The GitHub repository mabustillo14/Proyecto-IA contains a labelled image folder "original" with 4 categories: arandelas, clavos, tornillos, tuercas. Examples follow, each with its label.

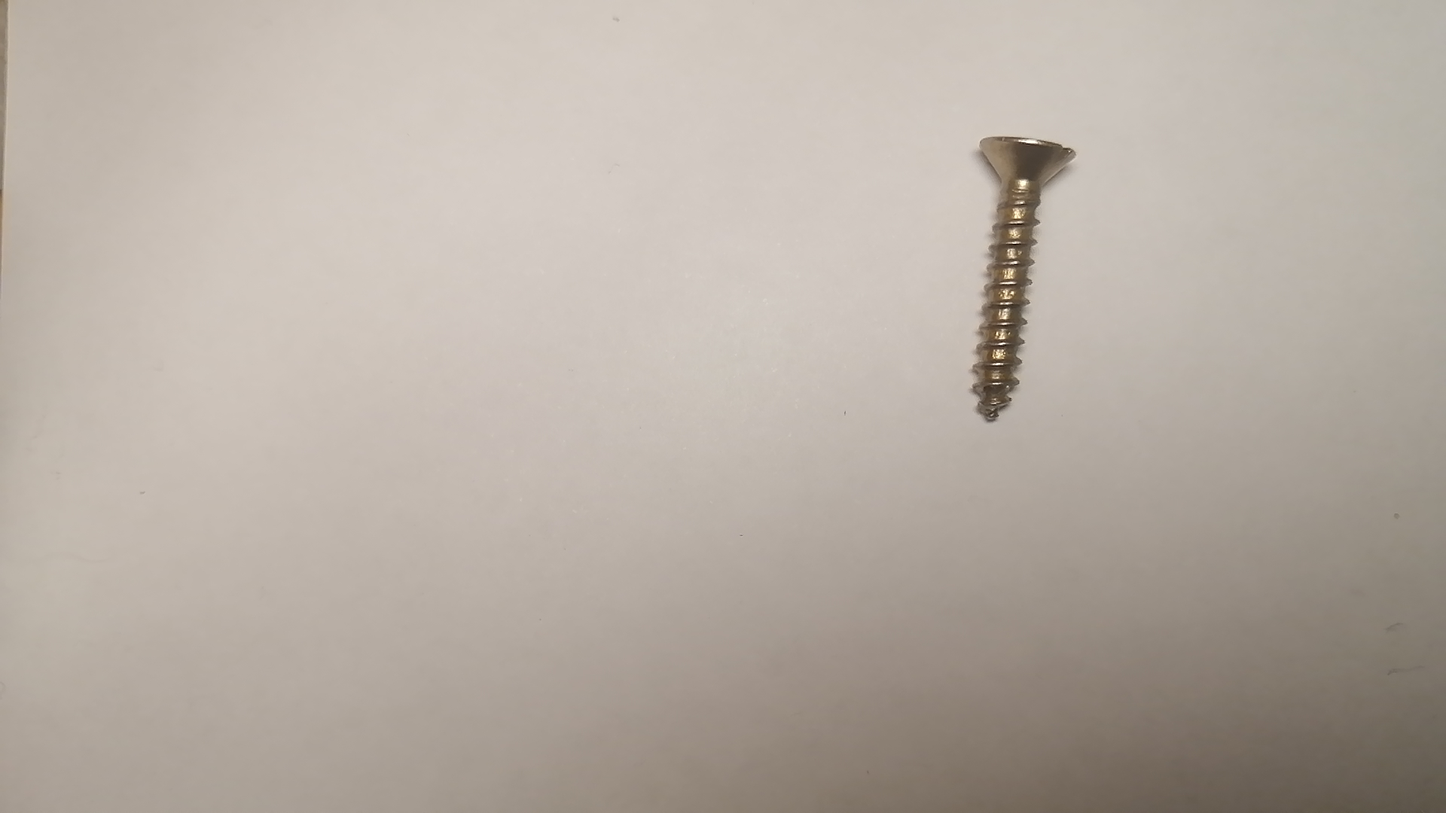
Label: tornillos

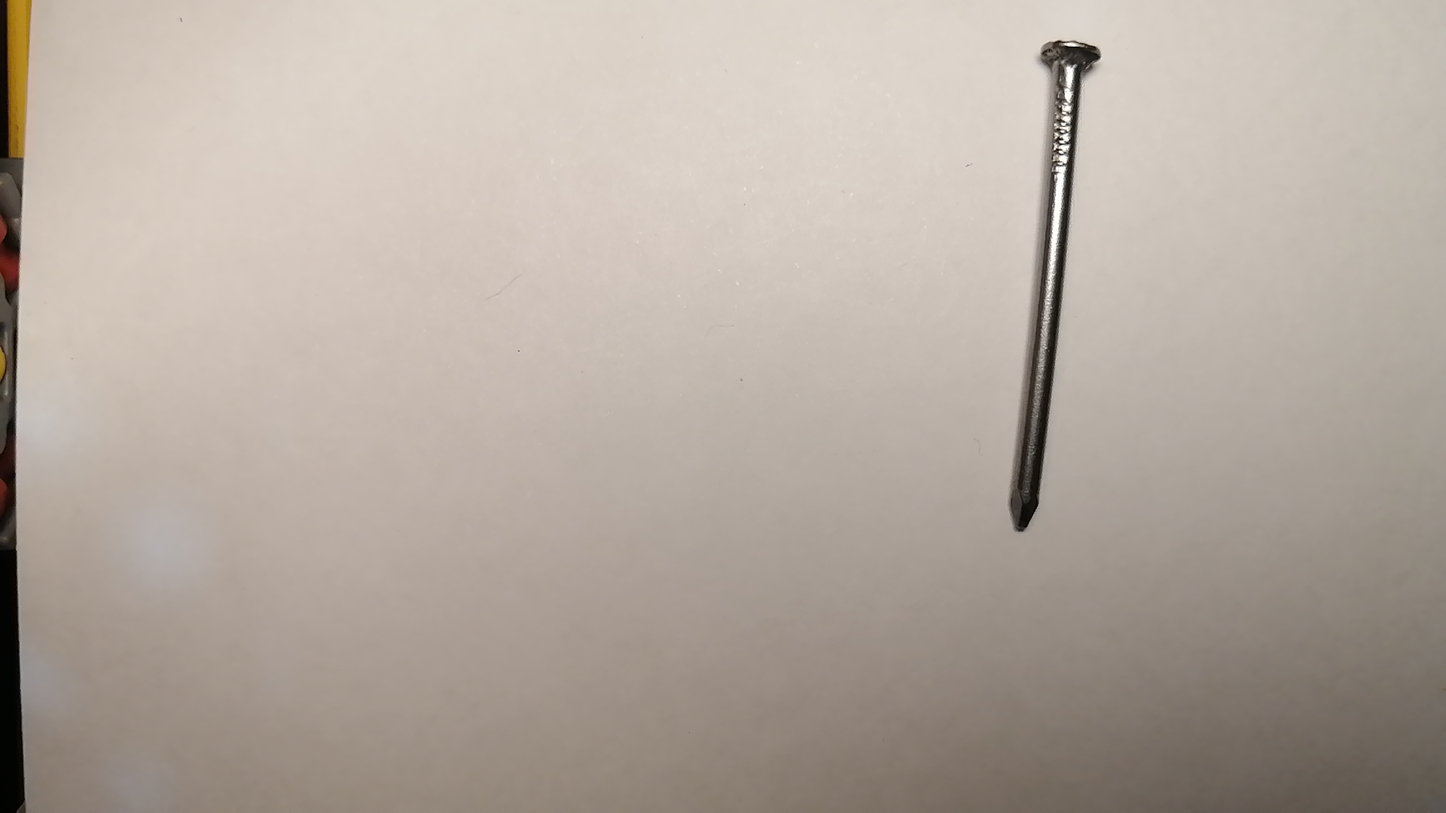
Label: clavos

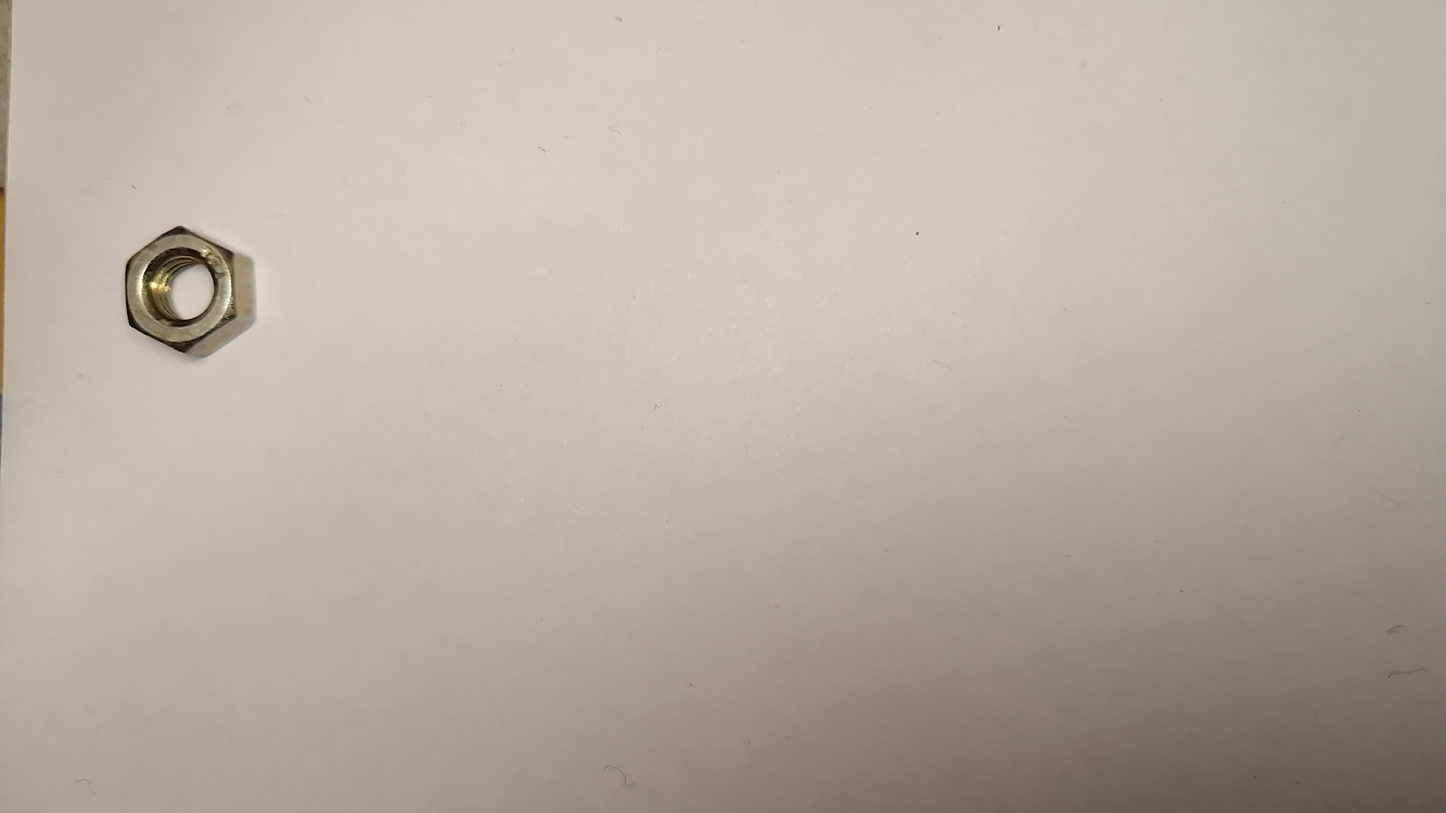
Label: tuercas

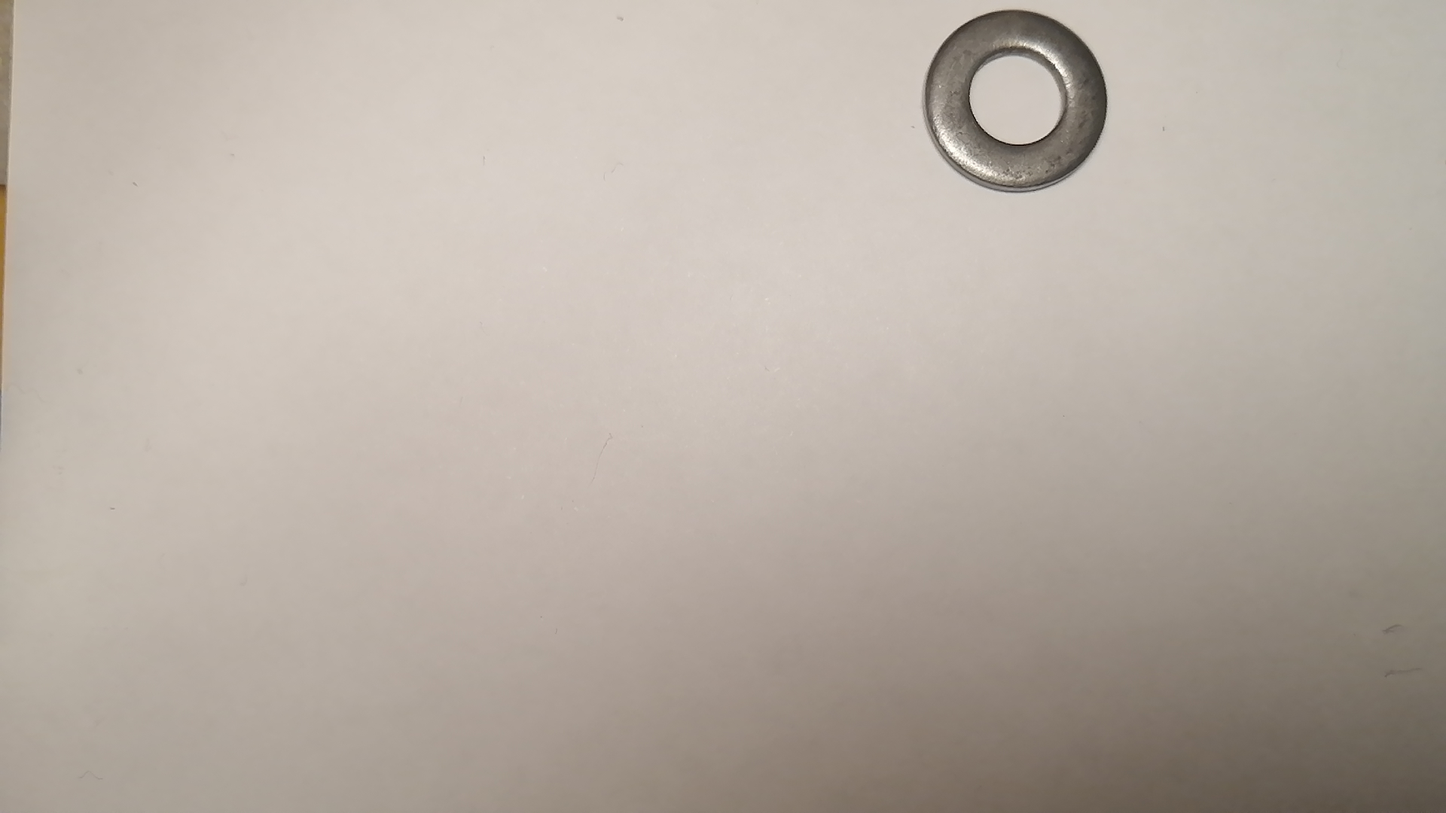
Label: arandelas

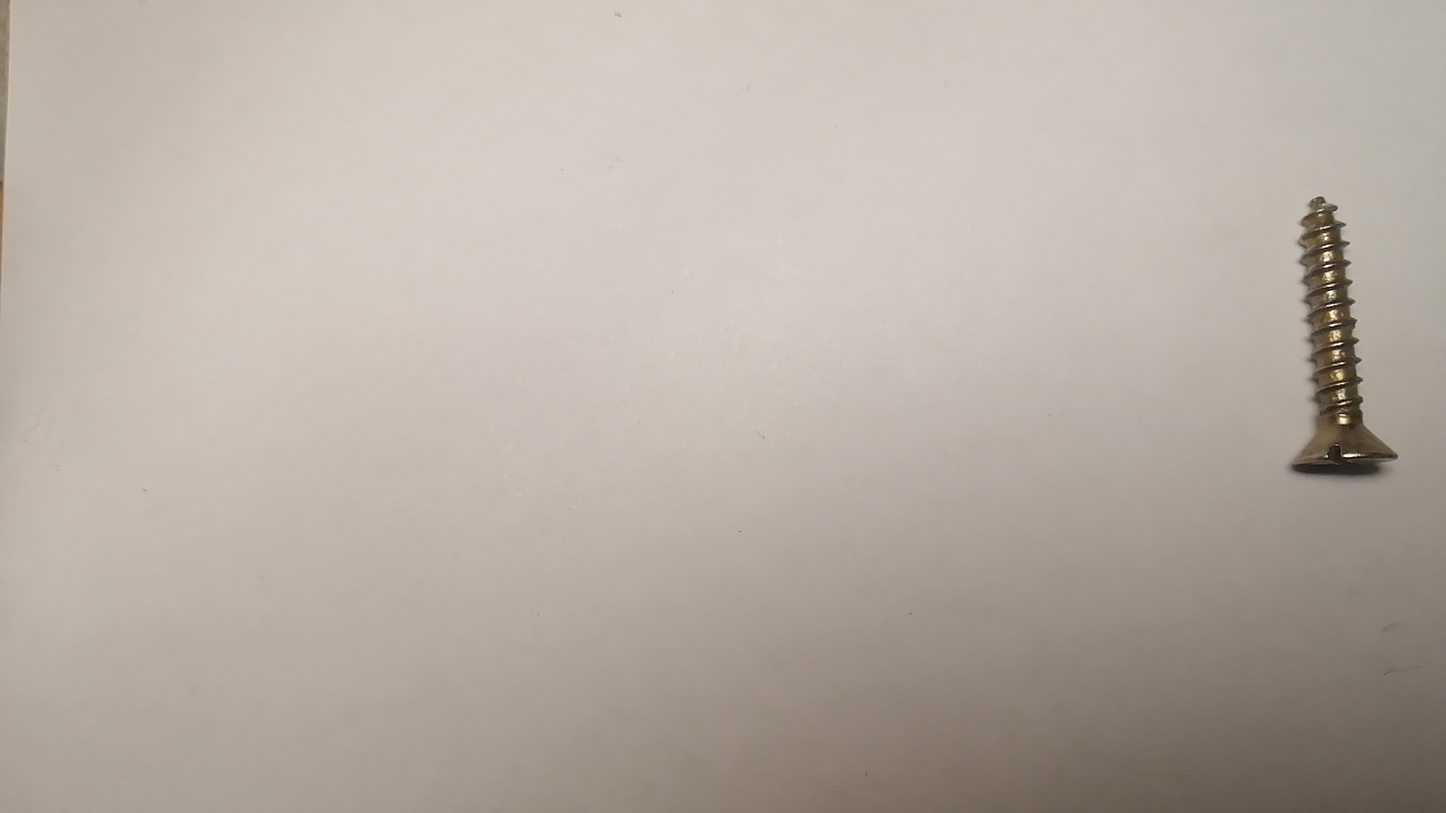
Label: tornillos

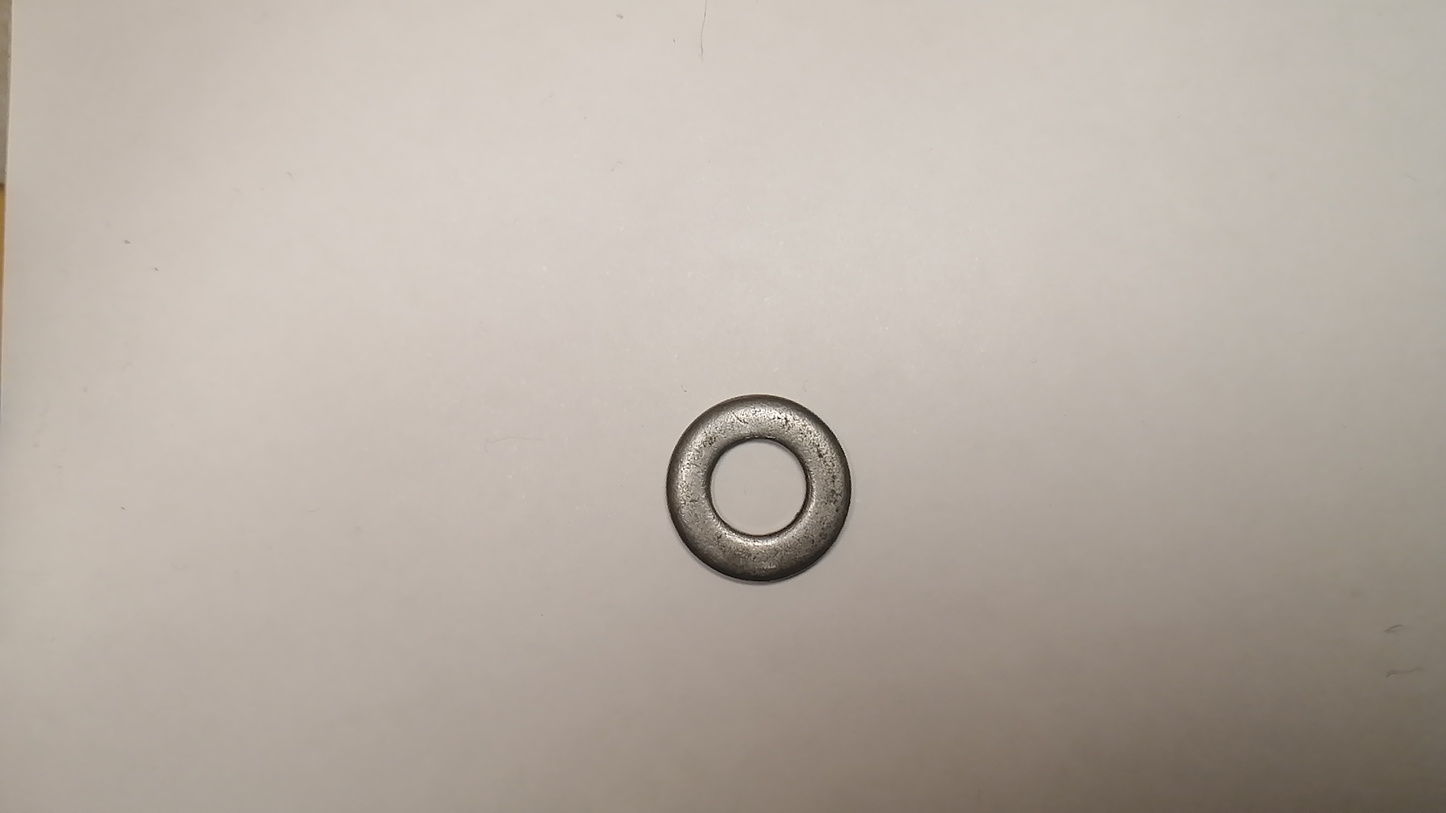
Label: arandelas
